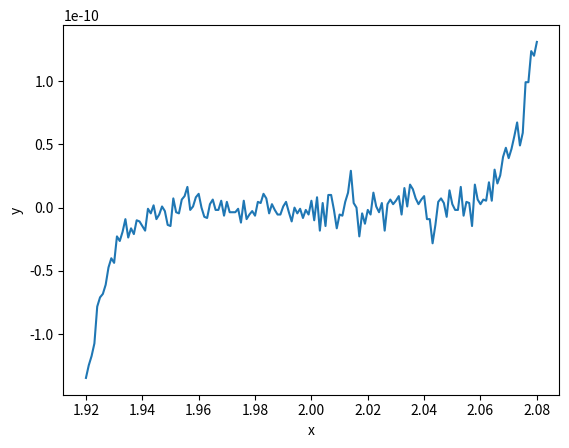

Write the Python code that produced this figure.
import numpy as np
import matplotlib.pyplot as plt

def question_1 (part = "i"):

    x = np.arange(1.920, 2.080, 0.001)

    y1 = x**9 - 18*x**8 + 144*x**7 - 672*x**6 + 2016*x**5 - 4032*x**4 +5376*x**3 - 4608*x**2 +2304*x - 512
    y2 = (x - 2)**9
    if part == "i":
        plt.plot(x, y1)
    elif part == "ii":
        plt.plot(x, y2)
    else: 
        plt.plot(x, y1)
        plt.plot(x, y2)
    plt.xlabel("x")
    plt.ylabel("y")
    plt.show()

question_1()

def question_5 (x_mag = "small"):
    if x_mag == "small":
        x = np.pi
    else:
        x = 10**6
    delta = np.array([10**-16, 10**-15, 10**-14, 10**-13, 10**-12, 10**-11, 10**-10, 10**-9, 10**-8, 10**-7, 10**-6, 10**-5, 10**-4, 10**-3, 10**-2, 10**-1, 10**0])
    y = -2*np.sin((2*x + delta)/2)*np.sin(delta/2)
    return y

y_x_small = question_5 ("small")
y_x_big = question_5 ("big")

def new_question_5 (x_mag = "small"):
    if x_mag == "small":
        x = np.pi
        y_bad = y_x_small
    else:
        x = 10**6
        y_bad = y_x_big
    delta = np.array([10**-16, 10**-15, 10**-14, 10**-13, 10**-12, 10**-11, 10**-10, 10**-9, 10**-8, 10**-7, 10**-6, 10**-5, 10**-4, 10**-3, 10**-2, 10**-1, 10**0])
    y = delta*np.sin(x) - delta**2/2

    rel_error = np.abs((y - y_bad) / y)

    return rel_error

print(new_question_5("small"))
print(new_question_5("big"))





    
